4-way image classification set "leafsense_coffee_cls.v1-ver_1.folder" from GitHub (huynpn311004/LeafSense_Project_C1SE03); label vocabulary: leaf miner, no disease, phoma, rust.

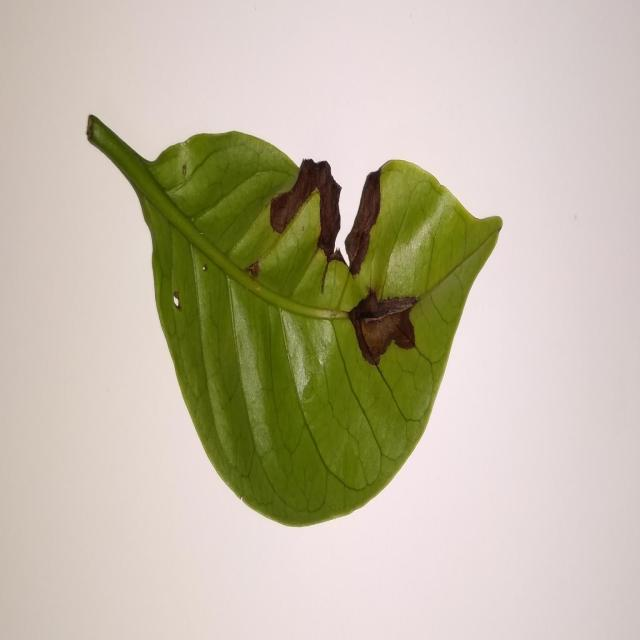
Label: phoma

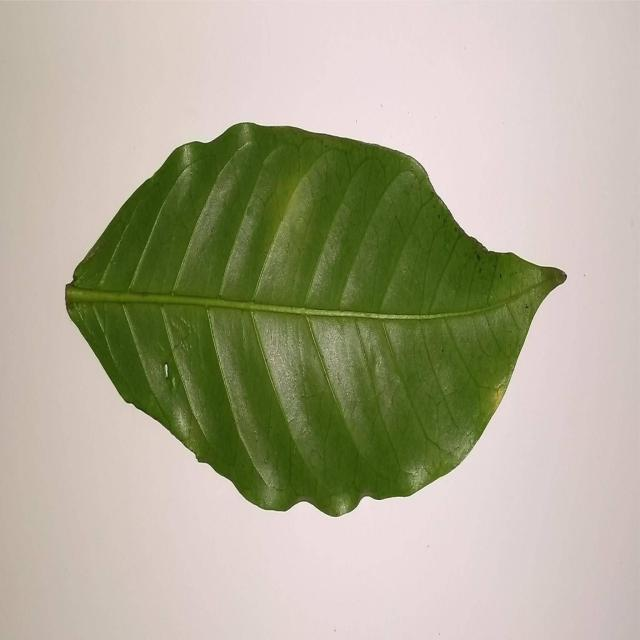
Label: no disease

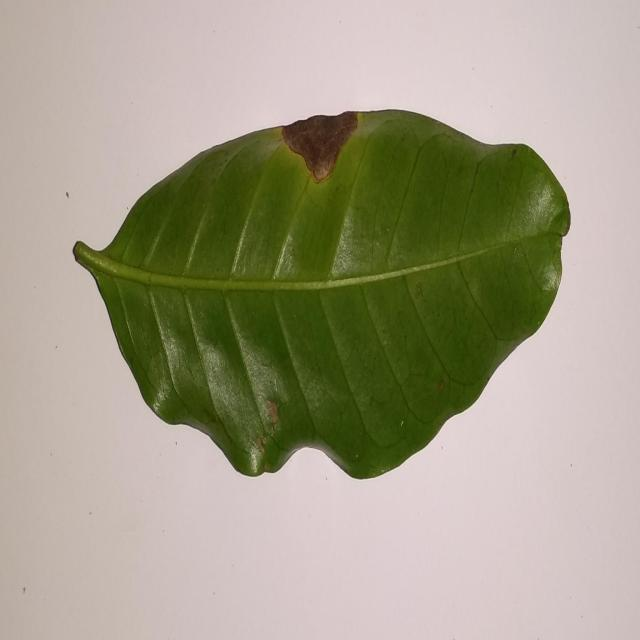
Label: leaf miner

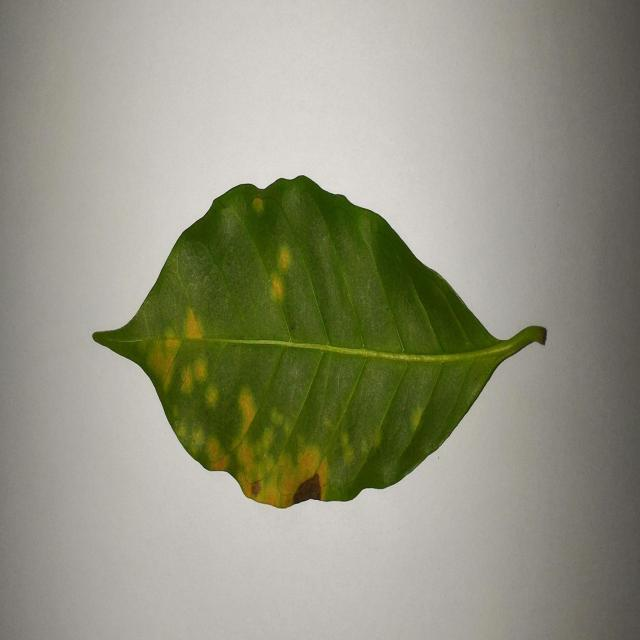
Label: rust

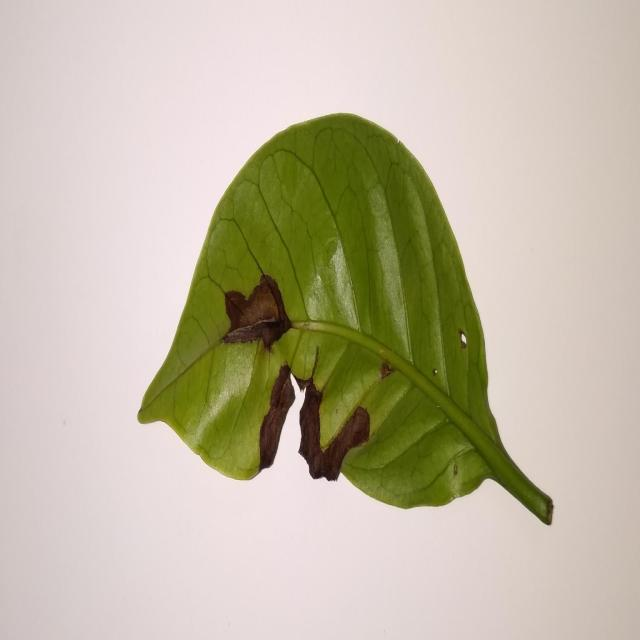
Label: phoma

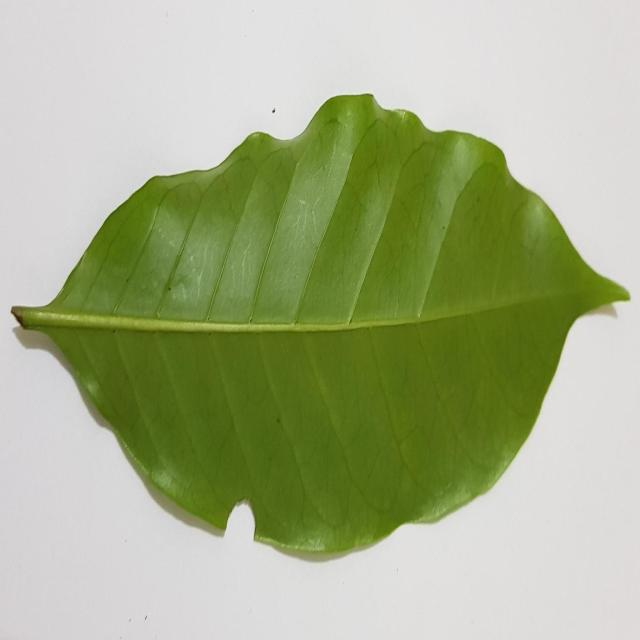
Label: no disease
